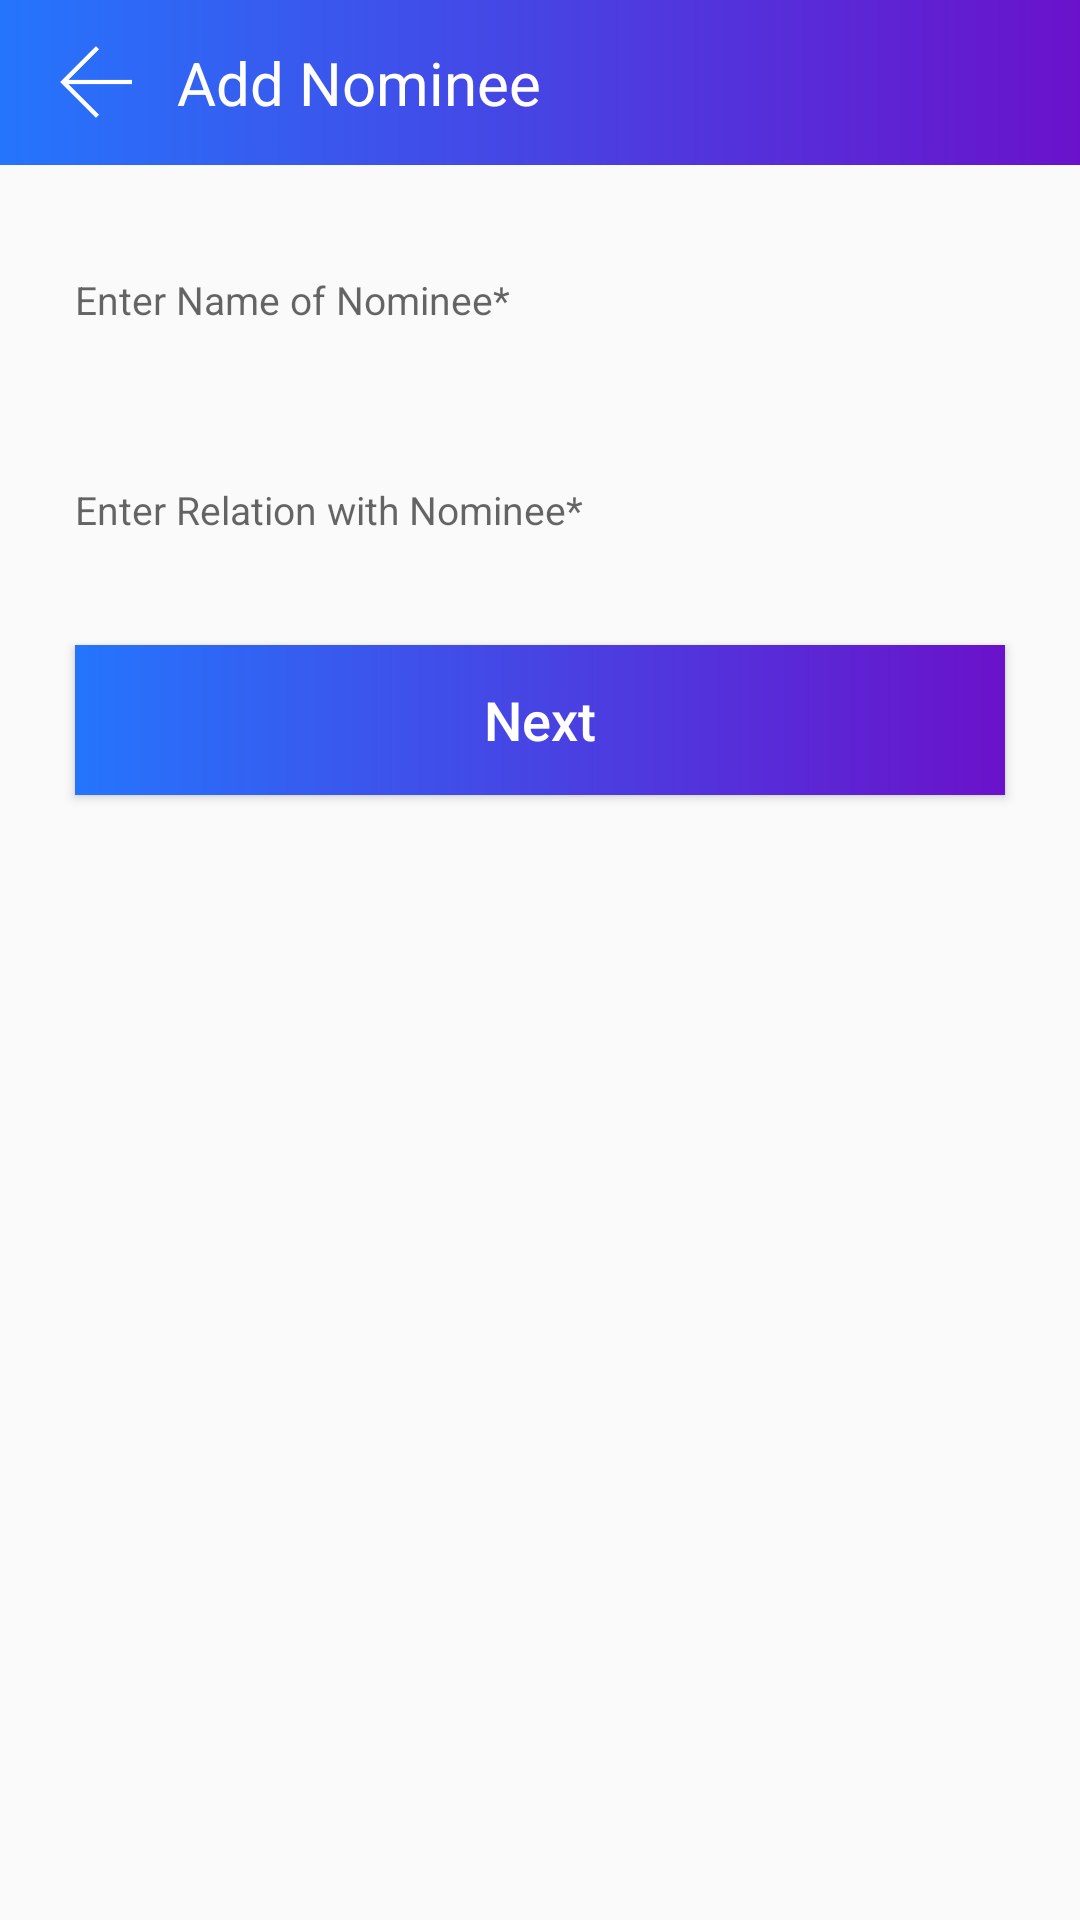

Here is an Android app screen rendered from its layout file. Give the layout XML and the strings, colors and styles it references.
<!-- AndroidManifest.xml: application theme AppTheme.NoActionBar -->
<!-- res/layout/activity_add_nominee.xml -->
<?xml version="1.0" encoding="utf-8"?>
<RelativeLayout xmlns:android="http://schemas.android.com/apk/res/android"
    android:layout_width="match_parent"
    android:layout_height="match_parent"
    xmlns:tools="http://schemas.android.com/tools">

    <RelativeLayout
        android:id="@+id/rvActionBar"
        android:layout_width="match_parent"
        android:layout_height="55dp"
        android:layout_alignParentTop="true"
        android:background="@drawable/gradient">

        <ImageView
            android:id="@+id/ivHome"
            android:layout_width="wrap_content"
            android:layout_height="wrap_content"
            android:layout_centerVertical="true"
            android:layout_marginLeft="20dp"
            android:contentDescription="@null"
            android:src="@drawable/back" />

        <TextView
            android:id="@+id/tvHeading"
            android:layout_width="wrap_content"
            android:layout_height="wrap_content"
            android:layout_centerVertical="true"
            android:layout_marginLeft="15sp"
            android:layout_toRightOf="@id/ivHome"
            android:text="@string/AddNominee"
            android:textColor="#FFFFFF"
            fontPath="fonts/CeliasMedium.otf"
            tools:ignore="MissingPrefix"
            android:textSize="20sp" />

        <RelativeLayout
            android:id="@+id/rvClick"
            android:layout_width="130dp"
            android:layout_height="match_parent">
        </RelativeLayout>

    </RelativeLayout>

    <LinearLayout
        android:layout_width="match_parent"
        android:layout_height="match_parent"
        android:layout_below="@+id/rvActionBar"
        android:orientation="vertical">

        <EditText
            android:layout_width="match_parent"
            android:layout_height="50dp"
            android:layout_marginTop="20dp"
            android:layout_marginLeft="15dp"
            android:layout_marginRight="15dp"
            android:paddingLeft="10dp"
            android:background="@drawable/border_for_layout_gray"
            android:hint="@string/EnterName"
            android:textSize="13sp" />

        <EditText
            android:layout_width="match_parent"
            android:layout_height="50dp"
            android:layout_marginTop="20dp"
            android:paddingLeft="10dp"
            android:layout_marginLeft="15dp"
            android:layout_marginRight="15dp"
            android:background="@drawable/border_for_layout_gray"
            android:hint="@string/EnterNominee"
            android:textSize="13sp" />


        <Button
            android:id="@+id/btnNext"
            android:layout_width="match_parent"
            android:layout_height="50dp"
            android:text="@string/Next"
            android:layout_marginLeft="25dp"
            android:layout_marginRight="25dp"
            android:layout_marginTop="20dp"
            android:layout_marginBottom="20dp"
            android:textAllCaps="false"
            android:background="@drawable/gradient"
            android:textColor="@color/colorWhite"
            android:textSize="18sp" />

    </LinearLayout>

</RelativeLayout>
<!-- resources referenced by this layout -->
<resources>
  <color name="colorWhite">#FFFFFF</color>
  <!-- drawable back: png bitmap (drawable-hdpi, 204 bytes) -->
  <!-- drawable gradient (drawable) -->
  <?xml version="1.0" encoding="utf-8"?>
  <shape xmlns:android="http://schemas.android.com/apk/res/android"
      android:shape="rectangle" >
  
      <gradient
          android:angle="0"
          android:endColor="#6a12cb"
          android:startColor="#2575fc" />
      <corners android:radius="0dp" />
  
  </shape>
  <string name="AddNominee">Add Nominee</string>
  <string name="EnterName">Enter Name of Nominee*</string>
  <string name="EnterNominee">Enter Relation with Nominee*</string>
  <string name="Next">Next</string>
  <style name="AppTheme.NoActionBar">
          <item name="windowActionBar">false</item>
          <item name="windowNoTitle">true</item>
      </style>
</resources>
